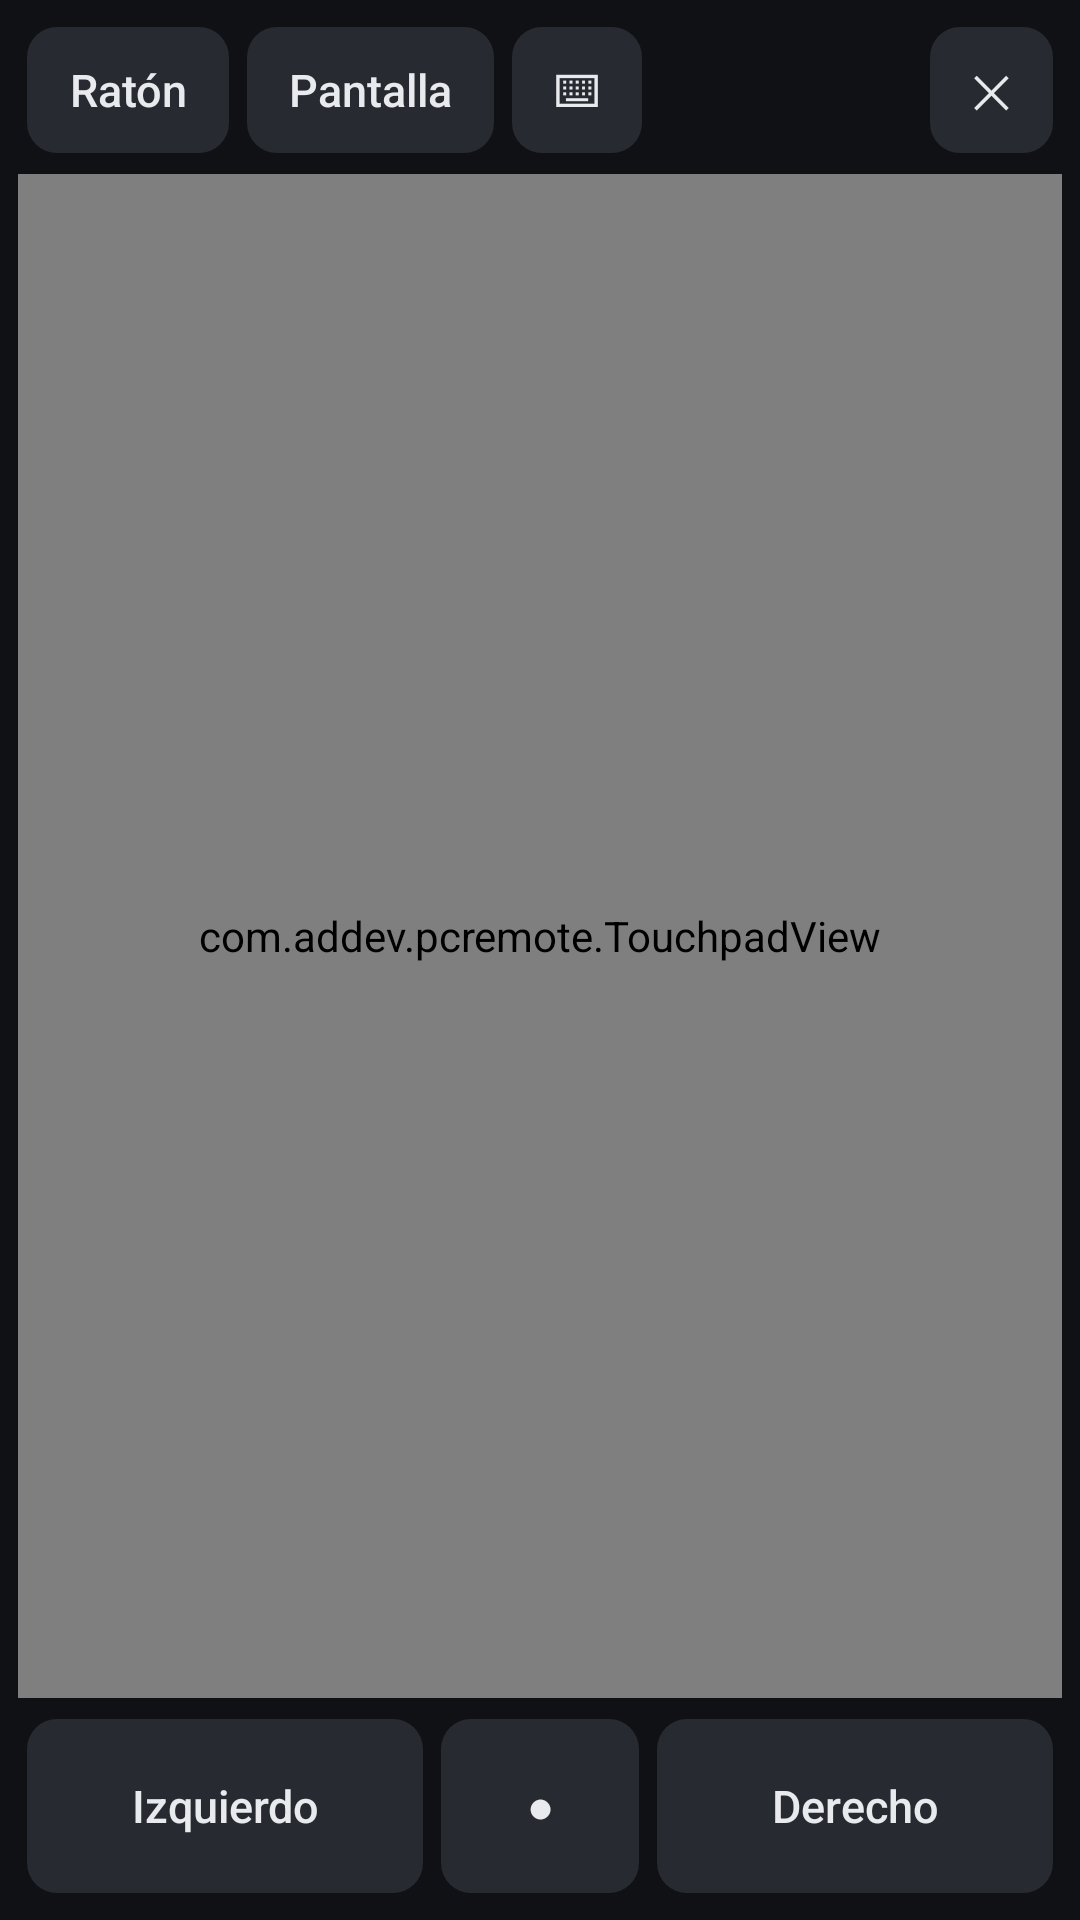

Reconstruct the res/layout file that produces this screen, plus the resources it refers to.
<!-- AndroidManifest.xml: application theme AppTheme -->
<!-- res/layout/activity_remote.xml -->
<?xml version="1.0" encoding="utf-8"?>
<LinearLayout xmlns:android="http://schemas.android.com/apk/res/android"
    android:layout_width="match_parent"
    android:layout_height="match_parent"
    android:orientation="vertical"
    android:padding="6dp">

    
    <LinearLayout
        android:layout_width="match_parent"
        android:layout_height="48dp"
        android:gravity="center_vertical"
        android:orientation="horizontal">

        <Button
            android:id="@+id/tabMouse"
            style="@style/Btn"
            android:layout_width="wrap_content"
            android:layout_height="match_parent"
            android:text="Ratón" />

        <Button
            android:id="@+id/tabScreen"
            style="@style/Btn"
            android:layout_width="wrap_content"
            android:layout_height="match_parent"
            android:text="Pantalla" />

        <Button
            android:id="@+id/btnKeyboard"
            style="@style/Btn"
            android:layout_width="wrap_content"
            android:layout_height="match_parent"
            android:text="⌨" />

        <TextView
            android:id="@+id/title"
            android:layout_width="0dp"
            android:layout_height="wrap_content"
            android:layout_weight="1"
            android:ellipsize="end"
            android:gravity="end"
            android:paddingEnd="6dp"
            android:singleLine="true"
            android:textColor="@color/text_dim" />

        <Button
            android:id="@+id/btnDisconnect"
            style="@style/Btn"
            android:layout_width="wrap_content"
            android:layout_height="match_parent"
            android:text="✕" />
    </LinearLayout>

    <FrameLayout
        android:layout_width="match_parent"
        android:layout_height="0dp"
        android:layout_marginTop="4dp"
        android:layout_weight="1">

        
        <LinearLayout
            android:id="@+id/mousePanel"
            android:layout_width="match_parent"
            android:layout_height="match_parent"
            android:orientation="vertical">

            <FrameLayout
                android:layout_width="match_parent"
                android:layout_height="0dp"
                android:layout_weight="1">

                <TextView
                    android:layout_width="match_parent"
                    android:layout_height="match_parent"
                    android:background="@drawable/pad_bg"
                    android:gravity="center"
                    android:lineSpacingExtra="4dp"
                    android:padding="24dp"
                    android:text="@string/touchpad_hint"
                    android:textColor="#55FFFFFF"
                    android:textSize="13sp" />

                <com.addev.pcremote.TouchpadView
                    android:id="@+id/touchpad"
                    android:layout_width="match_parent"
                    android:layout_height="match_parent" />
            </FrameLayout>

            <LinearLayout
                android:layout_width="match_parent"
                android:layout_height="64dp"
                android:layout_marginTop="4dp"
                android:orientation="horizontal">

                <Button
                    android:id="@+id/btnLeft"
                    style="@style/Btn"
                    android:layout_width="0dp"
                    android:layout_height="match_parent"
                    android:layout_weight="2"
                    android:text="Izquierdo" />

                <Button
                    android:id="@+id/btnMiddle"
                    style="@style/Btn"
                    android:layout_width="0dp"
                    android:layout_height="match_parent"
                    android:layout_weight="1"
                    android:text="●" />

                <Button
                    android:id="@+id/btnRight"
                    style="@style/Btn"
                    android:layout_width="0dp"
                    android:layout_height="match_parent"
                    android:layout_weight="2"
                    android:text="Derecho" />
            </LinearLayout>
        </LinearLayout>

        
        <FrameLayout
            android:id="@+id/screenPanel"
            android:layout_width="match_parent"
            android:layout_height="match_parent"
            android:background="#FF000000"
            android:visibility="gone">

            <com.addev.pcremote.ScreenView
                android:id="@+id/screenView"
                android:layout_width="match_parent"
                android:layout_height="match_parent" />

            <LinearLayout
                android:layout_width="wrap_content"
                android:layout_height="wrap_content"
                android:layout_gravity="top|end"
                android:alpha="0.85"
                android:orientation="horizontal">

                <Button
                    android:id="@+id/btnQuality"
                    style="@style/Btn"
                    android:layout_width="wrap_content"
                    android:layout_height="38dp"
                    android:textSize="13sp" />

                <Button
                    android:id="@+id/btnMonitor"
                    style="@style/Btn"
                    android:layout_width="wrap_content"
                    android:layout_height="38dp"
                    android:textSize="13sp" />

                <Button
                    android:id="@+id/btnFit"
                    style="@style/Btn"
                    android:layout_width="wrap_content"
                    android:layout_height="38dp"
                    android:text="Ajustar alto"
                    android:textSize="13sp" />
            </LinearLayout>
        </FrameLayout>
    </FrameLayout>

    
    <LinearLayout
        android:id="@+id/keyboardPanel"
        android:layout_width="match_parent"
        android:layout_height="wrap_content"
        android:layout_marginTop="4dp"
        android:orientation="vertical"
        android:visibility="gone">

        <HorizontalScrollView
            android:layout_width="match_parent"
            android:layout_height="44dp"
            android:scrollbars="none">

            <LinearLayout
                android:id="@+id/keysRow"
                android:layout_width="wrap_content"
                android:layout_height="match_parent"
                android:orientation="horizontal" />
        </HorizontalScrollView>

        <com.addev.pcremote.KeyCaptureEditText
            android:id="@+id/keyInput"
            style="@style/Input"
            android:layout_width="match_parent"
            android:layout_height="wrap_content"
            android:layout_marginTop="4dp"
            android:hint="Escribe aquí: se envía al PC en vivo"
            android:maxLines="2"
            android:singleLine="false" />
    </LinearLayout>
</LinearLayout>
<!-- resources referenced by this layout -->
<resources>
  <color name="text_dim">#FF8A8F98</color>
  <string name="touchpad_hint">Desliza para mover · Toca = clic\n2 dedos: tocar = clic derecho · deslizar = scroll\nMantén pulsado y mueve = arrastrar</string>
  <style name="Btn" parent="android:Widget.Material.Button.Borderless">
          <item name="android:background">@drawable/btn_bg</item>
          <item name="android:textColor">@color/text</item>
          <item name="android:textAllCaps">false</item>
          <item name="android:textSize">15sp</item>
          <item name="android:minWidth">0dp</item>
          <item name="android:minHeight">0dp</item>
          <item name="android:paddingStart">14dp</item>
          <item name="android:paddingEnd">14dp</item>
          <item name="android:layout_margin">3dp</item>
      </style>
  <style name="Input">
          <item name="android:background">@drawable/input_bg</item>
          <item name="android:padding">12dp</item>
          <item name="android:textColor">@color/text</item>
          <item name="android:textColorHint">@color/text_dim</item>
          <item name="android:textSize">16sp</item>
          <item name="android:singleLine">true</item>
      </style>
  <style name="AppTheme" parent="android:Theme.Material.NoActionBar">
          <item name="android:windowBackground">@color/bg</item>
          <item name="android:colorAccent">@color/accent</item>
          <item name="android:colorPrimary">@color/bg</item>
          <item name="android:colorPrimaryDark">@color/bg</item>
          <item name="android:statusBarColor">@color/bg</item>
          <item name="android:navigationBarColor">@color/bg</item>
          <item name="android:textColor">@color/text</item>
      </style>
  <!-- drawable btn_bg (drawable) -->
  <?xml version="1.0" encoding="utf-8"?>
  <selector xmlns:android="http://schemas.android.com/apk/res/android">
      <item android:state_selected="true">
          <shape><solid android:color="@color/accent" /><corners android:radius="10dp" /></shape>
      </item>
      <item android:state_pressed="true">
          <shape><solid android:color="#FF3A3E47" /><corners android:radius="10dp" /></shape>
      </item>
      <item>
          <shape><solid android:color="@color/surface2" /><corners android:radius="10dp" /></shape>
      </item>
  </selector>
  <color name="text">#FFE8EAED</color>
  <!-- drawable input_bg (drawable) -->
  <?xml version="1.0" encoding="utf-8"?>
  <shape xmlns:android="http://schemas.android.com/apk/res/android">
      <solid android:color="@color/surface" />
      <stroke android:width="1dp" android:color="@color/surface2" />
      <corners android:radius="10dp" />
  </shape>
  <color name="bg">#FF101114</color>
  <color name="accent">#FF4F8CFF</color>
  <color name="surface2">#FF272A31</color>
  <color name="surface">#FF1C1E23</color>
</resources>
